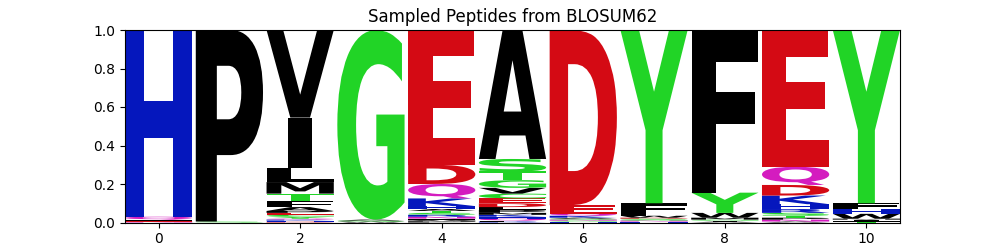

Source data for this figure (header and first rows):
organism	mhc_class	mhc	peptide	va	ja	cdr3a	vb	jb	cdr3b	pdbid	hcnn_model
human	1	B*35:01	HPVGEGQYFEY	TRAV20*01	TRAJ58*01	CAVQDLGTSGSRLTF	TRBV9*01	TRBJ2-2*01	CASSARSGELFF	3mv7.pdb.human.MH1.B-35.A.C.DE	blosum62
human	1	B*35:01	HPVGDADYFEW	TRAV20*01	TRAJ58*01	CAVQDLGTSGSRLTF	TRBV9*01	TRBJ2-2*01	CASSARSGELFF	3mv7.pdb.human.MH1.B-35.A.C.DE	blosum62
human	1	B*35:01	HPIGETKYFEY	TRAV20*01	TRAJ58*01	CAVQDLGTSGSRLTF	TRBV9*01	TRBJ2-2*01	CASSARSGELFF	3mv7.pdb.human.MH1.B-35.A.C.DE	blosum62
human	1	B*35:01	HPVGDADYYEY	TRAV20*01	TRAJ58*01	CAVQDLGTSGSRLTF	TRBV9*01	TRBJ2-2*01	CASSARSGELFF	3mv7.pdb.human.MH1.B-35.A.C.DE	blosum62
human	1	B*35:01	HPQGDADWFEY	TRAV20*01	TRAJ58*01	CAVQDLGTSGSRLTF	TRBV9*01	TRBJ2-2*01	CASSARSGELFF	3mv7.pdb.human.MH1.B-35.A.C.DE	blosum62
human	1	B*35:01	HPTGEADYFEY	TRAV20*01	TRAJ58*01	CAVQDLGTSGSRLTF	TRBV9*01	TRBJ2-2*01	CASSARSGELFF	3mv7.pdb.human.MH1.B-35.A.C.DE	blosum62
human	1	B*35:01	HPYGEADYFKF	TRAV20*01	TRAJ58*01	CAVQDLGTSGSRLTF	TRBV9*01	TRBJ2-2*01	CASSARSGELFF	3mv7.pdb.human.MH1.B-35.A.C.DE	blosum62
human	1	B*35:01	HPAGETDYFEY	TRAV20*01	TRAJ58*01	CAVQDLGTSGSRLTF	TRBV9*01	TRBJ2-2*01	CASSARSGELFF	3mv7.pdb.human.MH1.B-35.A.C.DE	blosum62
human	1	B*35:01	HPMGDADYFEY	TRAV20*01	TRAJ58*01	CAVQDLGTSGSRLTF	TRBV9*01	TRBJ2-2*01	CASSARSGELFF	3mv7.pdb.human.MH1.B-35.A.C.DE	blosum62
human	1	B*35:01	HPMGEADYFKY	TRAV20*01	TRAJ58*01	CAVQDLGTSGSRLTF	TRBV9*01	TRBJ2-2*01	CASSARSGELFF	3mv7.pdb.human.MH1.B-35.A.C.DE	blosum62
human	1	B*35:01	HPIGEADYYQY	TRAV20*01	TRAJ58*01	CAVQDLGTSGSRLTF	TRBV9*01	TRBJ2-2*01	CASSARSGELFF	3mv7.pdb.human.MH1.B-35.A.C.DE	blosum62
human	1	B*35:01	HPVGEADYFEM	TRAV20*01	TRAJ58*01	CAVQDLGTSGSRLTF	TRBV9*01	TRBJ2-2*01	CASSARSGELFF	3mv7.pdb.human.MH1.B-35.A.C.DE	blosum62
human	1	B*35:01	HPVGEEDYYEY	TRAV20*01	TRAJ58*01	CAVQDLGTSGSRLTF	TRBV9*01	TRBJ2-2*01	CASSARSGELFF	3mv7.pdb.human.MH1.B-35.A.C.DE	blosum62
human	1	B*35:01	HPMGQADYFEY	TRAV20*01	TRAJ58*01	CAVQDLGTSGSRLTF	TRBV9*01	TRBJ2-2*01	CASSARSGELFF	3mv7.pdb.human.MH1.B-35.A.C.DE	blosum62
human	1	B*35:01	HPVGEADSFQY	TRAV20*01	TRAJ58*01	CAVQDLGTSGSRLTF	TRBV9*01	TRBJ2-2*01	CASSARSGELFF	3mv7.pdb.human.MH1.B-35.A.C.DE	blosum62
human	1	B*35:01	HPIGKADYFEY	TRAV20*01	TRAJ58*01	CAVQDLGTSGSRLTF	TRBV9*01	TRBJ2-2*01	CASSARSGELFF	3mv7.pdb.human.MH1.B-35.A.C.DE	blosum62
human	1	B*35:01	HPVGETDFFEY	TRAV20*01	TRAJ58*01	CAVQDLGTSGSRLTF	TRBV9*01	TRBJ2-2*01	CASSARSGELFF	3mv7.pdb.human.MH1.B-35.A.C.DE	blosum62
human	1	B*35:01	HPVGKADYFEY	TRAV20*01	TRAJ58*01	CAVQDLGTSGSRLTF	TRBV9*01	TRBJ2-2*01	CASSARSGELFF	3mv7.pdb.human.MH1.B-35.A.C.DE	blosum62
human	1	B*35:01	HPIGEVDYFEY	TRAV20*01	TRAJ58*01	CAVQDLGTSGSRLTF	TRBV9*01	TRBJ2-2*01	CASSARSGELFF	3mv7.pdb.human.MH1.B-35.A.C.DE	blosum62
human	1	B*35:01	HPIGQADYFEY	TRAV20*01	TRAJ58*01	CAVQDLGTSGSRLTF	TRBV9*01	TRBJ2-2*01	CASSARSGELFF	3mv7.pdb.human.MH1.B-35.A.C.DE	blosum62
human	1	B*35:01	HPTGQDDYFQY	TRAV20*01	TRAJ58*01	CAVQDLGTSGSRLTF	TRBV9*01	TRBJ2-2*01	CASSARSGELFF	3mv7.pdb.human.MH1.B-35.A.C.DE	blosum62
human	1	B*35:01	QPVGEADYFEW	TRAV20*01	TRAJ58*01	CAVQDLGTSGSRLTF	TRBV9*01	TRBJ2-2*01	CASSARSGELFF	3mv7.pdb.human.MH1.B-35.A.C.DE	blosum62
human	1	B*35:01	HPIGEADYFEH	TRAV20*01	TRAJ58*01	CAVQDLGTSGSRLTF	TRBV9*01	TRBJ2-2*01	CASSARSGELFF	3mv7.pdb.human.MH1.B-35.A.C.DE	blosum62
human	1	B*35:01	HPIGQKDYFEY	TRAV20*01	TRAJ58*01	CAVQDLGTSGSRLTF	TRBV9*01	TRBJ2-2*01	CASSARSGELFF	3mv7.pdb.human.MH1.B-35.A.C.DE	blosum62
human	1	B*35:01	HPKGESDYFEY	TRAV20*01	TRAJ58*01	CAVQDLGTSGSRLTF	TRBV9*01	TRBJ2-2*01	CASSARSGELFF	3mv7.pdb.human.MH1.B-35.A.C.DE	blosum62
human	1	B*35:01	NPVGEADYFEY	TRAV20*01	TRAJ58*01	CAVQDLGTSGSRLTF	TRBV9*01	TRBJ2-2*01	CASSARSGELFF	3mv7.pdb.human.MH1.B-35.A.C.DE	blosum62
human	1	B*35:01	HPIGEADYYDY	TRAV20*01	TRAJ58*01	CAVQDLGTSGSRLTF	TRBV9*01	TRBJ2-2*01	CASSARSGELFF	3mv7.pdb.human.MH1.B-35.A.C.DE	blosum62
human	1	B*35:01	HPIGLSDYFEY	TRAV20*01	TRAJ58*01	CAVQDLGTSGSRLTF	TRBV9*01	TRBJ2-2*01	CASSARSGELFF	3mv7.pdb.human.MH1.B-35.A.C.DE	blosum62
human	1	B*35:01	HPVGEDDYYEY	TRAV20*01	TRAJ58*01	CAVQDLGTSGSRLTF	TRBV9*01	TRBJ2-2*01	CASSARSGELFF	3mv7.pdb.human.MH1.B-35.A.C.DE	blosum62
human	1	B*35:01	HPHGEADYFEY	TRAV20*01	TRAJ58*01	CAVQDLGTSGSRLTF	TRBV9*01	TRBJ2-2*01	CASSARSGELFF	3mv7.pdb.human.MH1.B-35.A.C.DE	blosum62
human	1	B*35:01	HPTGNADYFEY	TRAV20*01	TRAJ58*01	CAVQDLGTSGSRLTF	TRBV9*01	TRBJ2-2*01	CASSARSGELFF	3mv7.pdb.human.MH1.B-35.A.C.DE	blosum62
human	1	B*35:01	HPIGEEDYFEY	TRAV20*01	TRAJ58*01	CAVQDLGTSGSRLTF	TRBV9*01	TRBJ2-2*01	CASSARSGELFF	3mv7.pdb.human.MH1.B-35.A.C.DE	blosum62
human	1	B*35:01	HPIGEADYFSY	TRAV20*01	TRAJ58*01	CAVQDLGTSGSRLTF	TRBV9*01	TRBJ2-2*01	CASSARSGELFF	3mv7.pdb.human.MH1.B-35.A.C.DE	blosum62
human	1	B*35:01	HSIGEGDYFEY	TRAV20*01	TRAJ58*01	CAVQDLGTSGSRLTF	TRBV9*01	TRBJ2-2*01	CASSARSGELFF	3mv7.pdb.human.MH1.B-35.A.C.DE	blosum62
human	1	B*35:01	HPVGEADYYEY	TRAV20*01	TRAJ58*01	CAVQDLGTSGSRLTF	TRBV9*01	TRBJ2-2*01	CASSARSGELFF	3mv7.pdb.human.MH1.B-35.A.C.DE	blosum62
human	1	B*35:01	HPVGEGDYFQY	TRAV20*01	TRAJ58*01	CAVQDLGTSGSRLTF	TRBV9*01	TRBJ2-2*01	CASSARSGELFF	3mv7.pdb.human.MH1.B-35.A.C.DE	blosum62
human	1	B*35:01	HPVGEFDYFEY	TRAV20*01	TRAJ58*01	CAVQDLGTSGSRLTF	TRBV9*01	TRBJ2-2*01	CASSARSGELFF	3mv7.pdb.human.MH1.B-35.A.C.DE	blosum62
human	1	B*35:01	HPAGKADYFEY	TRAV20*01	TRAJ58*01	CAVQDLGTSGSRLTF	TRBV9*01	TRBJ2-2*01	CASSARSGELFF	3mv7.pdb.human.MH1.B-35.A.C.DE	blosum62
human	1	B*35:01	HPMGHADYFKY	TRAV20*01	TRAJ58*01	CAVQDLGTSGSRLTF	TRBV9*01	TRBJ2-2*01	CASSARSGELFF	3mv7.pdb.human.MH1.B-35.A.C.DE	blosum62
human	1	B*35:01	HPIGPADYFEY	TRAV20*01	TRAJ58*01	CAVQDLGTSGSRLTF	TRBV9*01	TRBJ2-2*01	CASSARSGELFF	3mv7.pdb.human.MH1.B-35.A.C.DE	blosum62
human	1	B*35:01	HPVGEADYFHY	TRAV20*01	TRAJ58*01	CAVQDLGTSGSRLTF	TRBV9*01	TRBJ2-2*01	CASSARSGELFF	3mv7.pdb.human.MH1.B-35.A.C.DE	blosum62
human	1	B*35:01	HPMGEAEYIEY	TRAV20*01	TRAJ58*01	CAVQDLGTSGSRLTF	TRBV9*01	TRBJ2-2*01	CASSARSGELFF	3mv7.pdb.human.MH1.B-35.A.C.DE	blosum62
human	1	B*35:01	HPVGEADFFDY	TRAV20*01	TRAJ58*01	CAVQDLGTSGSRLTF	TRBV9*01	TRBJ2-2*01	CASSARSGELFF	3mv7.pdb.human.MH1.B-35.A.C.DE	blosum62
human	1	B*35:01	HPVWTADYFEY	TRAV20*01	TRAJ58*01	CAVQDLGTSGSRLTF	TRBV9*01	TRBJ2-2*01	CASSARSGELFF	3mv7.pdb.human.MH1.B-35.A.C.DE	blosum62
human	1	B*35:01	HPIGQADYMQY	TRAV20*01	TRAJ58*01	CAVQDLGTSGSRLTF	TRBV9*01	TRBJ2-2*01	CASSARSGELFF	3mv7.pdb.human.MH1.B-35.A.C.DE	blosum62
human	1	B*35:01	HPVGEQDYFHY	TRAV20*01	TRAJ58*01	CAVQDLGTSGSRLTF	TRBV9*01	TRBJ2-2*01	CASSARSGELFF	3mv7.pdb.human.MH1.B-35.A.C.DE	blosum62
human	1	B*35:01	HPVGWADYFEY	TRAV20*01	TRAJ58*01	CAVQDLGTSGSRLTF	TRBV9*01	TRBJ2-2*01	CASSARSGELFF	3mv7.pdb.human.MH1.B-35.A.C.DE	blosum62
human	1	B*35:01	HPIGEADYFPY	TRAV20*01	TRAJ58*01	CAVQDLGTSGSRLTF	TRBV9*01	TRBJ2-2*01	CASSARSGELFF	3mv7.pdb.human.MH1.B-35.A.C.DE	blosum62
human	1	B*35:01	HPIGEADYFKY	TRAV20*01	TRAJ58*01	CAVQDLGTSGSRLTF	TRBV9*01	TRBJ2-2*01	CASSARSGELFF	3mv7.pdb.human.MH1.B-35.A.C.DE	blosum62
human	1	B*35:01	HPVGESDYFQY	TRAV20*01	TRAJ58*01	CAVQDLGTSGSRLTF	TRBV9*01	TRBJ2-2*01	CASSARSGELFF	3mv7.pdb.human.MH1.B-35.A.C.DE	blosum62
human	1	B*35:01	HPVGEADYFNY	TRAV20*01	TRAJ58*01	CAVQDLGTSGSRLTF	TRBV9*01	TRBJ2-2*01	CASSARSGELFF	3mv7.pdb.human.MH1.B-35.A.C.DE	blosum62
human	1	B*35:01	HPLGDADYFKY	TRAV20*01	TRAJ58*01	CAVQDLGTSGSRLTF	TRBV9*01	TRBJ2-2*01	CASSARSGELFF	3mv7.pdb.human.MH1.B-35.A.C.DE	blosum62
human	1	B*35:01	HPLGEADYFEY	TRAV20*01	TRAJ58*01	CAVQDLGTSGSRLTF	TRBV9*01	TRBJ2-2*01	CASSARSGELFF	3mv7.pdb.human.MH1.B-35.A.C.DE	blosum62
human	1	B*35:01	HPIGEAEYFEY	TRAV20*01	TRAJ58*01	CAVQDLGTSGSRLTF	TRBV9*01	TRBJ2-2*01	CASSARSGELFF	3mv7.pdb.human.MH1.B-35.A.C.DE	blosum62
human	1	B*35:01	HPVGEVDFWEY	TRAV20*01	TRAJ58*01	CAVQDLGTSGSRLTF	TRBV9*01	TRBJ2-2*01	CASSARSGELFF	3mv7.pdb.human.MH1.B-35.A.C.DE	blosum62
human	1	B*35:01	HPIGECDYFEY	TRAV20*01	TRAJ58*01	CAVQDLGTSGSRLTF	TRBV9*01	TRBJ2-2*01	CASSARSGELFF	3mv7.pdb.human.MH1.B-35.A.C.DE	blosum62
human	1	B*35:01	HPVGEADYGEY	TRAV20*01	TRAJ58*01	CAVQDLGTSGSRLTF	TRBV9*01	TRBJ2-2*01	CASSARSGELFF	3mv7.pdb.human.MH1.B-35.A.C.DE	blosum62
human	1	B*35:01	HPFGEADYFDY	TRAV20*01	TRAJ58*01	CAVQDLGTSGSRLTF	TRBV9*01	TRBJ2-2*01	CASSARSGELFF	3mv7.pdb.human.MH1.B-35.A.C.DE	blosum62
human	1	B*35:01	HPVGSADYFEY	TRAV20*01	TRAJ58*01	CAVQDLGTSGSRLTF	TRBV9*01	TRBJ2-2*01	CASSARSGELFF	3mv7.pdb.human.MH1.B-35.A.C.DE	blosum62
human	1	B*35:01	HPIGEADYFDY	TRAV20*01	TRAJ58*01	CAVQDLGTSGSRLTF	TRBV9*01	TRBJ2-2*01	CASSARSGELFF	3mv7.pdb.human.MH1.B-35.A.C.DE	blosum62
... 140 more rows
